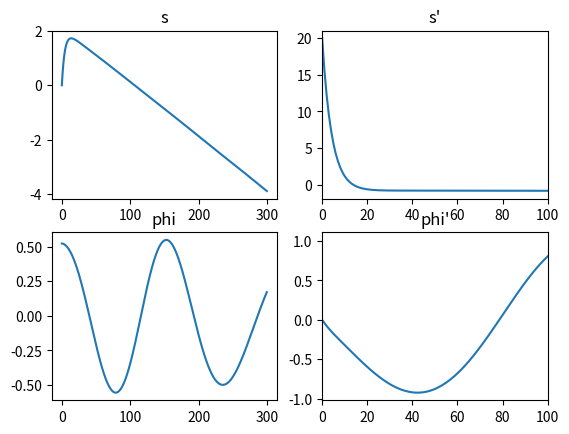
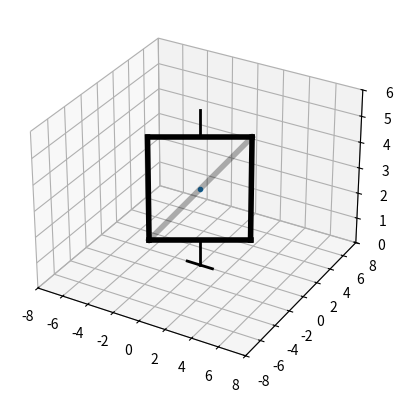

Here is the Python script that generated these plots, in order:
import numpy as np
import matplotlib.pyplot as plt
from matplotlib.animation import FuncAnimation
from scipy.integrate import odeint
import math

Steps = 300  # Количество шагов анимации

t = np.linspace(0, 7, Steps)  # Время от 0 до 7 с 300 шагами

# Параметры системы
PlateHeight = 4  # Высота пластины
g = 9.81  # Ускорение свободного падения
m = 1  # Масса
J = 3  # Момент инерции
alpha = np.pi / 6  # Угол наклона пластины
PlateWidth = PlateHeight / np.tan(alpha)  # Ширина пластины
k = 10  # Коэффициент упругости
c = 10  # Коэффициент демпфирования

# Решение системы дифференциальных уравнений методом Крамера
def odesys(y, t, g, m, J, alpha, k, c):
    # y: [s, phi, s', phi']
    dy = np.zeros(4)
    dy[0] = y[2]  # ds/dt = s'
    dy[1] = y[3]  # dphi/dt = phi'

    # Коэффициенты системы уравнений
    a11 = J + m * y[0] ** 2 * np.sin(alpha) ** 2
    a12 = 0
    a21 = 0
    a22 = m

    # Правые части уравнений
    b1 = -c * y[1] - 2 * m * y[0] * y[2] * y[3] * np.sin(alpha) ** 2
    b2 = -k * y[2] - m * g * np.cos(alpha) + m * y[0] * y[3] ** 2 * np.sin(alpha) ** 2

    # Решение системы методом Крамера
    dy[2] = (b2 * a11 - b1 * a21) / (a11 * a22 - a12 * a21)  # s''
    dy[3] = (b1 * a22 - b2 * a12) / (a11 * a22 - a12 * a21)  # phi''

    # dy: [s', phi', s'', phi'']
    return dy

# Начальные условия
s0 = 0  # Начальное смещение
phi0 = math.pi / 6  # Начальный угол поворота
ds0 = 20  # Начальная скорость смещения
dphi0 = 0  # Начальная угловая скорость
y0 = [s0, phi0, ds0, dphi0]

# Решаем систему дифференциальных уравнений
Y = odeint(odesys, y0, t, (g, m, J, alpha, k, c))

# Извлекаем элементы из массива
d = Y[:, 0]  # s(t) - смещение
phi = Y[:, 1]  # phi(t) - угол поворота

# Создание вращающейся пластины и точки в ней
StandZ = 1  # Высота стойки

# Координаты углов пластины
AX = PlateWidth / 2 * np.cos(phi)
AY = PlateWidth / 2 * np.sin(phi)
AZ = StandZ

BX = -PlateWidth / 2 * np.cos(phi)
BY = -PlateWidth / 2 * np.sin(phi)
BZ = StandZ

CX = BX
CY = BY
CZ = BZ + PlateHeight

DX = AX
DY = AY
DZ = AZ + PlateHeight

PathWidth = d * np.cos(alpha)  # Ширина траектории движения точки

# Абсолютные координаты точки
pointZ = StandZ + PlateHeight / 2 + d * np.sin(alpha)  # Высота точки
pointX = PathWidth * np.cos(phi)  # Координата X точки
pointY = PathWidth * np.sin(phi)  # Координата Y точки

# Создание графиков физических величин
fig2 = plt.figure()
ax2 = fig2.add_subplot(2, 2, 1)
ax2.plot(Y[:, 0])
ax2.set_title("s")  # График смещения s(t)

ax4 = fig2.add_subplot(2, 2, 2)
ax4.plot(Y[:, 2])
ax4.set_xlim(left=0, right=100)
ax4.set_title("s'")  # График скорости смещения s'(t)

ax3 = fig2.add_subplot(2, 2, 3)
ax3.plot(Y[:, 1])
ax3.set_title("phi")  # График угла поворота phi(t)

ax5 = fig2.add_subplot(2, 2, 4)
ax5.plot(Y[:, 3])
ax5.set_title("phi'")  # График угловой скорости phi'(t)
ax5.set_xlim(left=0, right=100)

# Создание 3D-анимации
fig = plt.figure()
ax = fig.add_subplot(projection='3d')
ax.set(xlim=[-8, 8], ylim=[-8, 8], zlim=[0, 6])  # Устанавливаем пределы осей

# Начальное положение точки и пластины
pointPlot, = ax.plot([pointX[0]], [pointY[0]], [pointZ[0]], marker='o', markersize='3')
lineABPLOT, = ax.plot([AX[0], BX[0]], [AY[0], BY[0]], [AZ, BZ], color='black', linewidth='4')
lineCDPLOT, = ax.plot([CX[0], DX[0]], [CY[0], DY[0]], [CZ, DZ], color='black', linewidth='4')
lineADPLOT, = ax.plot([AX[0], DX[0]], [AY[0], DY[0]], [AZ, DZ], color='black', linewidth='4')
lineBCPLOT, = ax.plot([BX[0], CX[0]], [BY[0], CY[0]], [BZ, CZ], color='black', linewidth='4')
lineBDPLOT, = ax.plot([BX[0], DX[0]], [BY[0], DY[0]], [BZ, DZ], color='black', linewidth='4', alpha=0.3)

# Ось вращения
axis = ax.plot([0, 0], [0, 0], [0, StandZ], color='black', linewidth='2')
axis1 = ax.plot([0, 0], [0, 0], [StandZ + PlateHeight, StandZ + PlateHeight + 1], color='black', linewidth='2')
axis2 = ax.plot([-1, 1], [0, 0], [0, 0], color='black', linewidth='2')

# Функция для анимации
def Anima(i):
    pointPlot.set_data_3d([pointX[i]], [pointY[i]], [pointZ[i]])  # Обновляем координаты точки
    lineABPLOT.set_data_3d([AX[i], BX[i]], [AY[i], BY[i]], [AZ, BZ])  # Обновляем линию AB
    lineCDPLOT.set_data_3d([CX[i], DX[i]], [CY[i], DY[i]], [CZ, DZ])  # Обновляем линию CD
    lineADPLOT.set_data_3d([AX[i], DX[i]], [AY[i], DY[i]], [AZ, DZ])  # Обновляем линию AD
    lineBCPLOT.set_data_3d([BX[i], CX[i]], [BY[i], CY[i]], [BZ, CZ])  # Обновляем линию BC
    lineBDPLOT.set_data_3d([BX[i], DX[i]], [BY[i], DY[i]], [BZ, DZ])  # Обновляем линию BD
    return [pointPlot, lineABPLOT, lineCDPLOT, lineBCPLOT, lineADPLOT, lineBDPLOT]

# Создаем анимацию
anima = FuncAnimation(fig, Anima, frames=Steps, interval=24)

# Отображаем анимацию
plt.show()